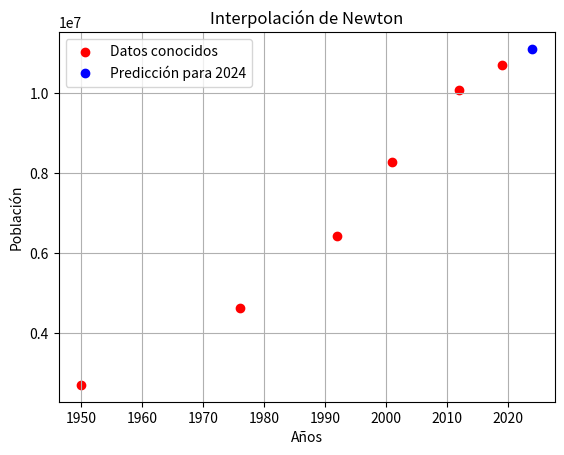

Write Python code to recreate this figure.
# -*- coding: utf-8 -*-
"""Untitled6.ipynb

Automatically generated by Colab.

Original file is located at
    https://colab.research.google.com/<link-removed>
"""

import numpy as np
import matplotlib.pyplot as plt

# Datos
años = np.array([1950, 1976, 1992, 2001, 2012, 2019])
poblacion = np.array([2704165, 4613419, 6420792, 8274325, 10059856, 10694075])

def newton_interpolation(x, y, x_value):
    n = len(x)
    coef = np.zeros((n, n))
    coef[:, 0] = y

    for j in range(1, n):
        for i in range(n - j):
            coef[i][j] = (coef[i + 1][j - 1] - coef[i][j - 1]) / (x[i + j] - x[i])

    result = coef[0, 0]
    product = 1

    for j in range(1, n):
        product *= (x_value - x[j - 1])
        result += coef[0, j] * product

    return result

# Predecir la población para el año 2024
año_prediccion = 2024
poblacion_predicha = newton_interpolation(años, poblacion, año_prediccion)

print(f"La población estimada para el año {año_prediccion} es: {poblacion_predicha:.0f}")

# Gráfica
plt.scatter(años, poblacion, color='red', label='Datos conocidos')
plt.plot(año_prediccion, poblacion_predicha, 'bo', label='Predicción para 2024')
plt.title('Interpolación de Newton')
plt.xlabel('Años')
plt.ylabel('Población')
plt.legend()
plt.grid()
plt.show()